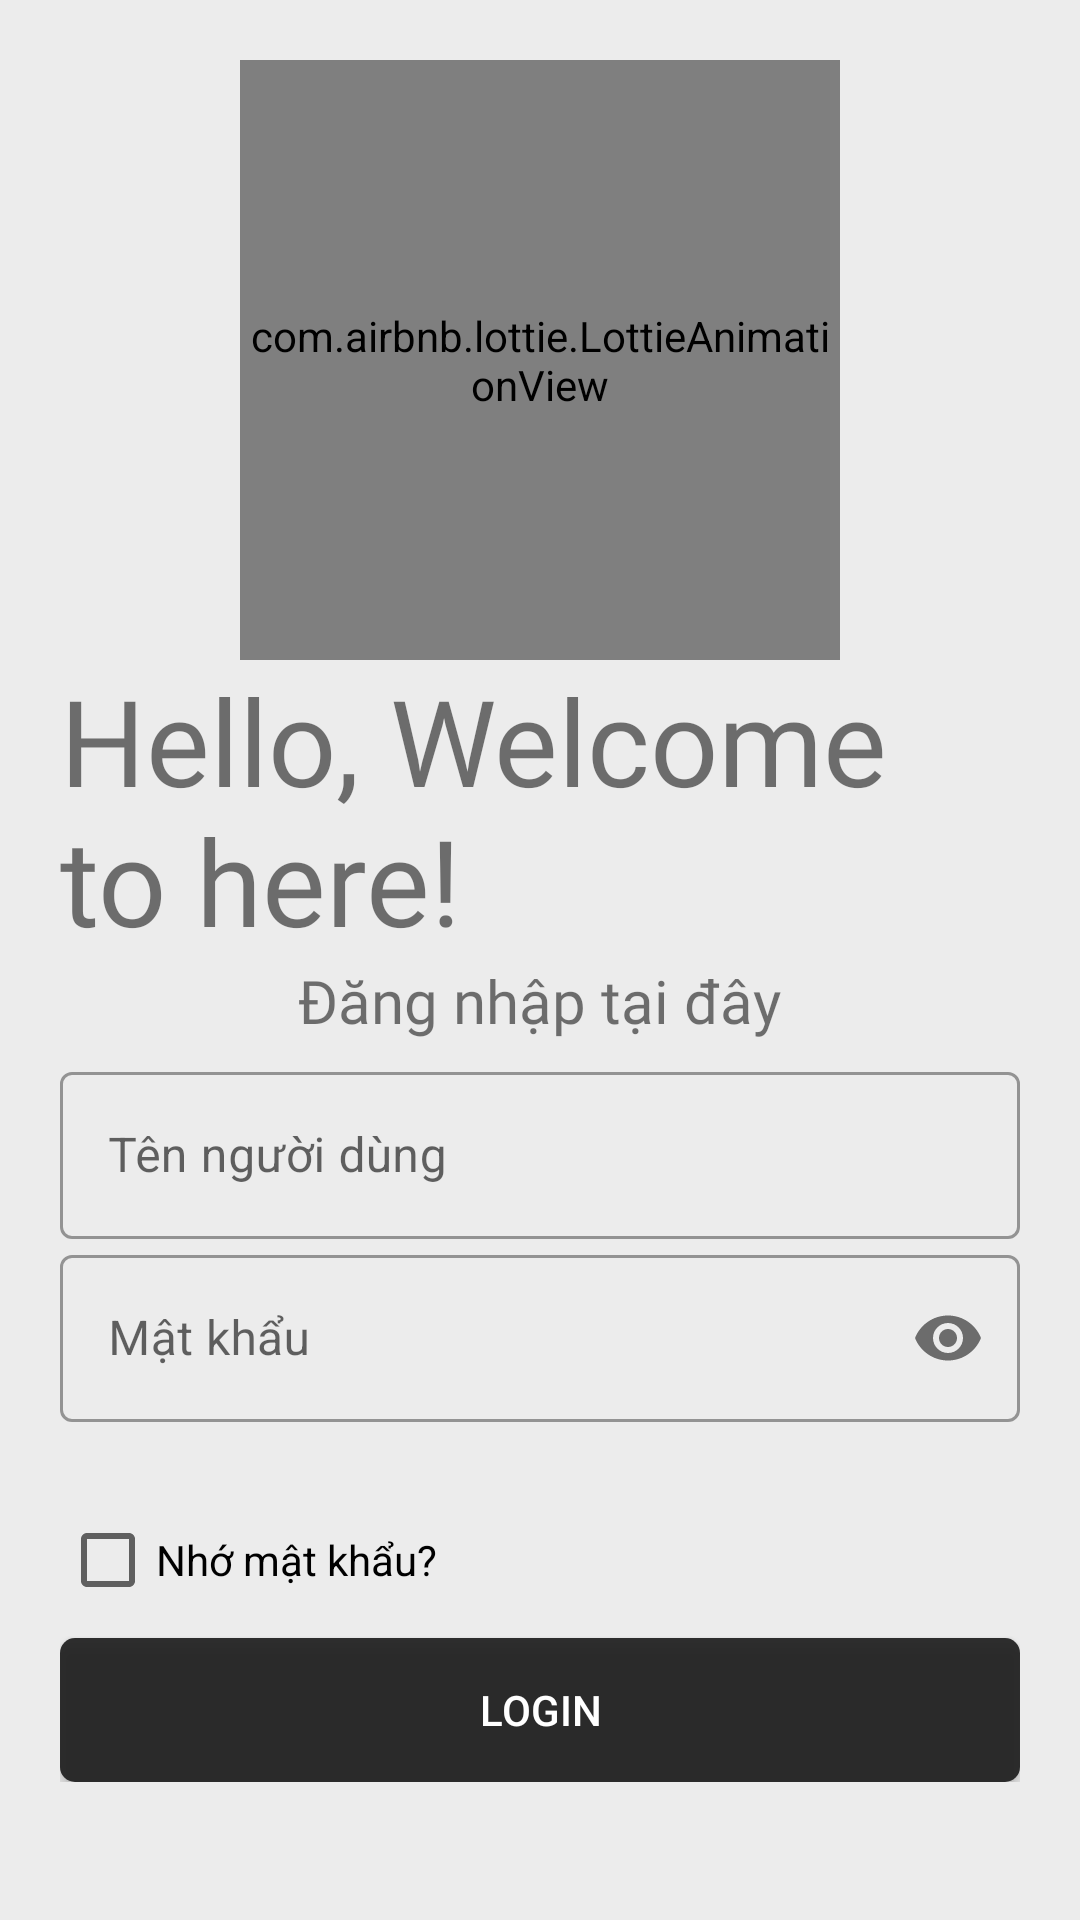

This screen was rendered from an Android layout file. Write that file and the resources it references.
<!-- AndroidManifest.xml: application theme AppTheme -->
<!-- res/layout/activity_login.xml -->
<?xml version="1.0" encoding="utf-8"?>
<RelativeLayout xmlns:android="http://schemas.android.com/apk/res/android"
    xmlns:app="http://schemas.android.com/apk/res-auto"
    xmlns:tools="http://schemas.android.com/tools"
    android:layout_width="match_parent"
    android:layout_height="match_parent"
    tools:context=".LoginActivity"
    android:background="#ECECEC"
    >
    <LinearLayout
        android:layout_width="match_parent"
        android:layout_height="wrap_content"
        android:orientation="vertical"
        android:background="#ECECEC"
        android:padding="20dp"
        android:layout_alignParentTop="true"
        android:layout_alignParentLeft="true"
        >





        <com.airbnb.lottie.LottieAnimationView
            android:id="@+id/ivBookLogin"
            android:layout_width="200dp"
            app:lottie_autoPlay="true"
            app:lottie_rawRes="@raw/book"
            android:layout_gravity="center"
            android:layout_height="200dp"/>
        <TextView
            android:layout_gravity="center"
            android:layout_width="wrap_content"
            android:layout_height="wrap_content"
            android:text="Hello, Welcome to here!"
            android:textSize="40sp"
            android:fontFamily="@font/bangers"/>
        <TextView
            android:layout_gravity="center"
            android:layout_width="wrap_content"
            android:layout_height="wrap_content"
            android:text="Đăng nhập tại đây"
            android:textSize="20sp"
            android:fontFamily="@font/antic"/>
        <LinearLayout
            android:orientation="vertical"
            android:layout_height="wrap_content"
            android:layout_width="match_parent"
            android:layout_marginBottom="20dp"
            android:layout_marginTop="5dp">
            <com.google.android.material.textfield.TextInputLayout
                android:layout_height="wrap_content"
                android:layout_width="match_parent"
                android:hint="Tên người dùng"
                style="@style/Widget.MaterialComponents.TextInputLayout.OutlinedBox">
                <com.google.android.material.textfield.TextInputEditText
                    android:id="@+id/edUsername"
                    android:layout_height="wrap_content"
                    android:layout_width="match_parent" />
            </com.google.android.material.textfield.TextInputLayout>
            <com.google.android.material.textfield.TextInputLayout
                android:layout_height="wrap_content"
                android:layout_width="match_parent"
                android:hint="Mật khẩu"
                style="@style/Widget.MaterialComponents.TextInputLayout.OutlinedBox"

                app:passwordToggleEnabled="true">
                <com.google.android.material.textfield.TextInputEditText
                    android:layout_height="wrap_content"
                    android:id="@+id/edPassword"
                    android:layout_width="match_parent"
                    android:inputType="textPassword"/>
            </com.google.android.material.textfield.TextInputLayout>
        </LinearLayout>
        <CheckBox
            android:id="@+id/chkLogin"
            android:layout_marginTop="10dp"
            android:layout_width="wrap_content"
            android:layout_height="wrap_content"
            android:text="Nhớ mật khẩu?"
            />
        <Button
            android:id="@+id/btnLogin"
            android:layout_marginTop="10dp"
            android:layout_width="match_parent"
            android:layout_height="wrap_content"
            android:textColor="#fff"
            android:background="@drawable/bg_btn_login"
            android:text="LOGIN" />
    </LinearLayout>

</RelativeLayout>
<!-- resources referenced by this layout -->
<resources>
  <!-- drawable bg_btn_login (drawable) -->
  <?xml version="1.0" encoding="utf-8"?>
  <shape xmlns:android="http://schemas.android.com/apk/res/android">
      <solid android:color="#ED202020"/>
      <corners android:radius="5dp"/>
  </shape>
  <style name="AppTheme" parent="Theme.MaterialComponents.Light.NoActionBar.Bridge">
          
          <item name="colorPrimary">@color/colorPrimary</item>
          <item name="colorPrimaryDark">@color/colorPrimaryDark</item>
          <item name="colorAccent">@color/colorPrimary</item>
          <item name="bottomSheetDialogTheme">@style/AppBottomSheetDialogTheme</item>
  
      </style>
  <color name="colorPrimary">#393961</color>
  <color name="colorPrimaryDark">#393961</color>
  <style name="AppBottomSheetDialogTheme" parent="Theme.Design.Light.BottomSheetDialog">
          <item name="bottomSheetStyle">@style/AppModalStyle</item>
      </style>
  <style name="AppModalStyle" parent="Widget.Design.BottomSheet.Modal">
          <item name="android:background">@drawable/bg_sheet</item>
      </style>
  <!-- drawable bg_sheet (drawable) -->
  <?xml version="1.0" encoding="utf-8"?>
  <shape xmlns:android="http://schemas.android.com/apk/res/android">
      <solid android:color="#ffffff"/>
      <corners
          android:topLeftRadius="30dp"
          android:topRightRadius="30dp"
          android:bottomRightRadius="0dp"
          android:bottomLeftRadius="0dp"/>
  </shape>
</resources>
